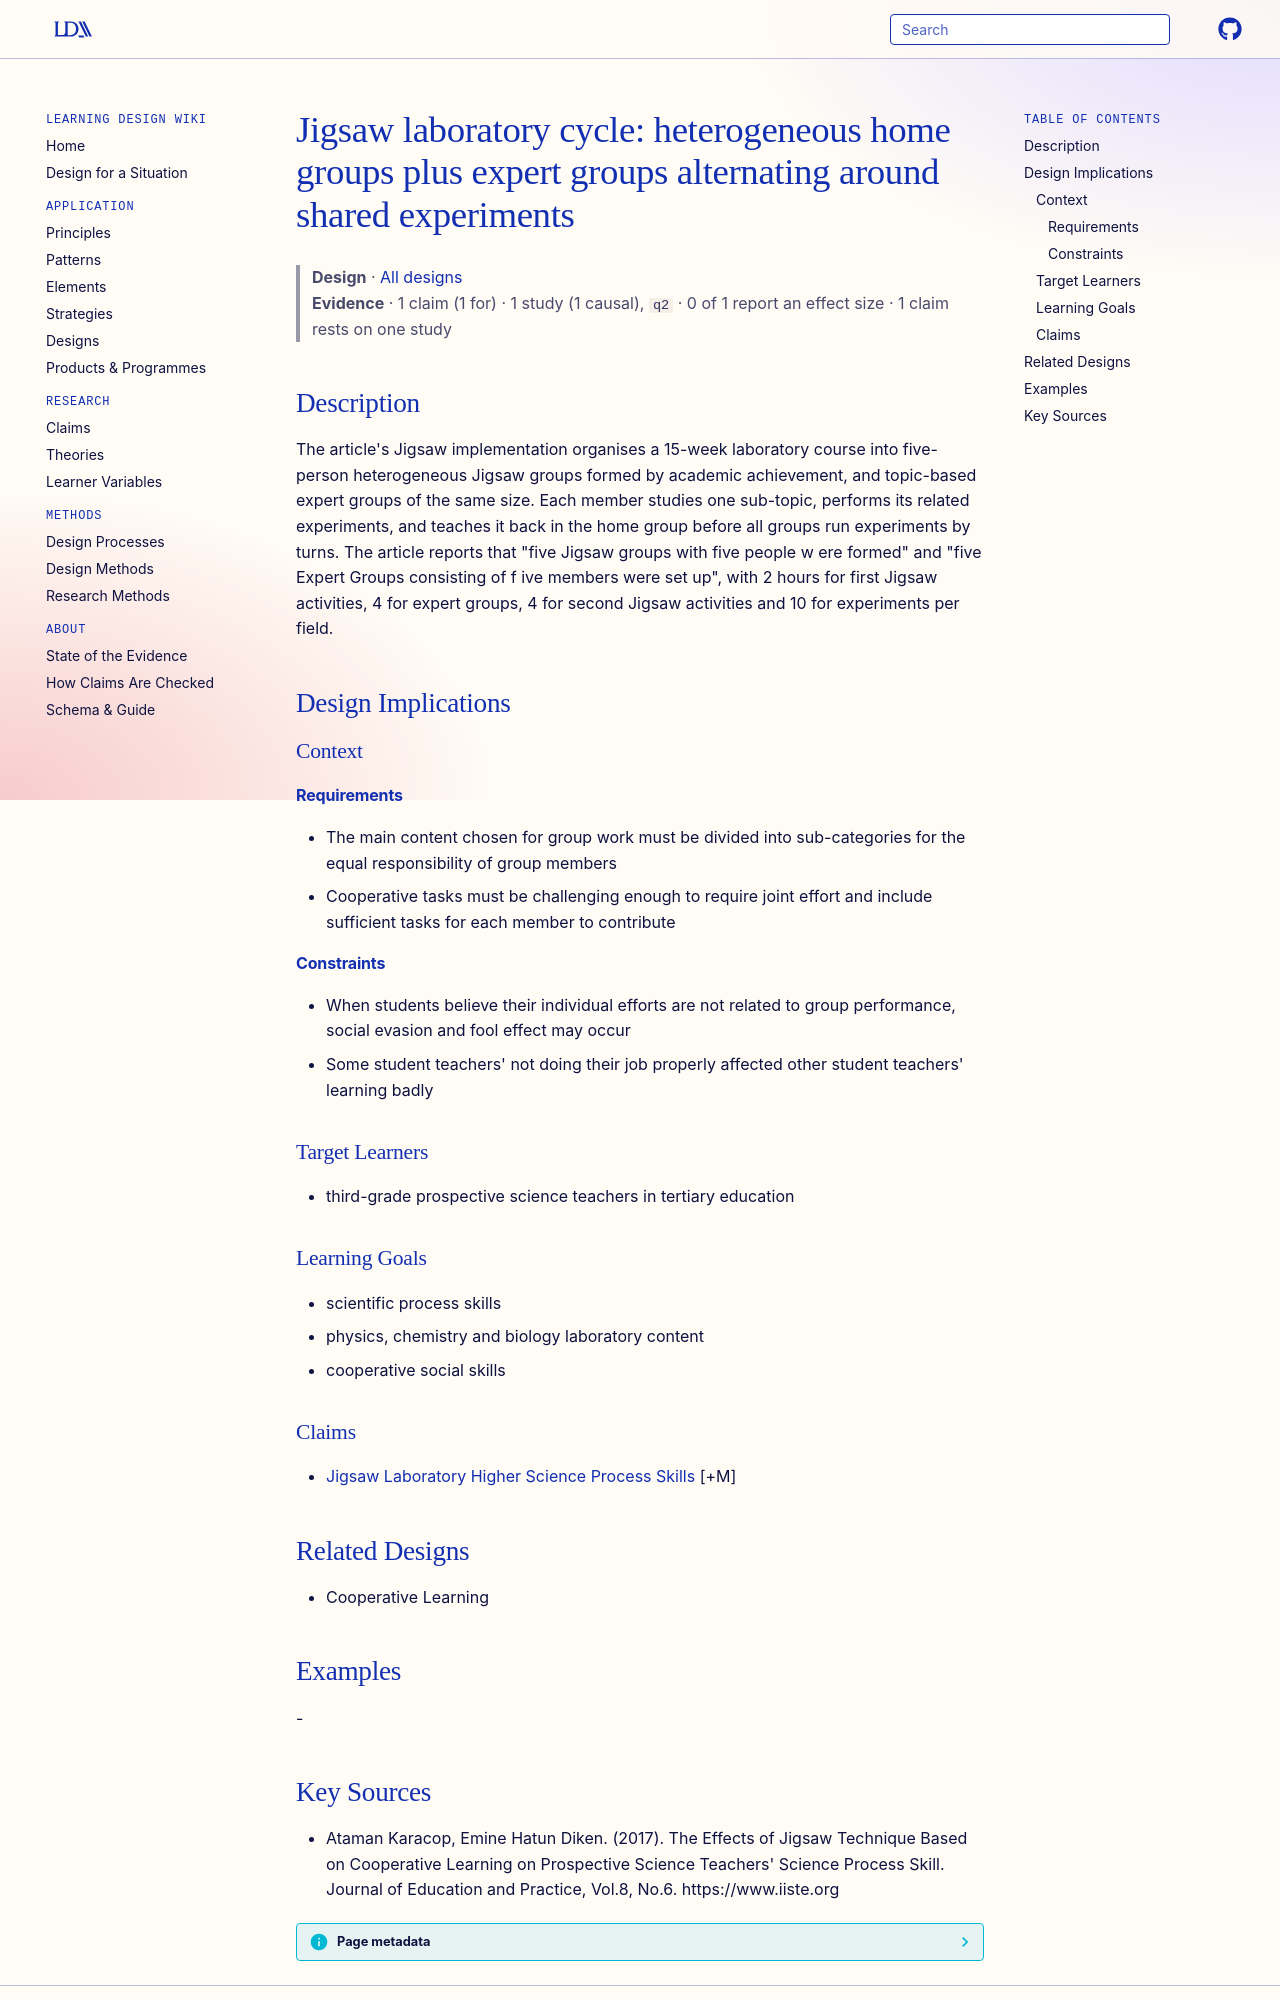

repository: Learning-Design-Alliance/learning-wiki · page: designs/jigsaw-expert-group-laboratory-cycle/index.html · generator: mkdocs

---
type: design
id: jigsaw-expert-group-laboratory-cycle
title: "Jigsaw laboratory cycle: heterogeneous home groups plus expert groups alternating around shared experiments"
description: "The article's Jigsaw implementation organises a 15-week laboratory course into five-person heterogeneous Jigsaw groups formed by academic achievement, and topic-based expert groups of the same size."
status: review
generated:
  by: "process:settle-candidates"
  at: 2026-11-01
sources:
  - id: ataman-karacop-2017
    resource: "https://www.iiste.org"
    title: "Ataman Karacop, Emine Hatun Diken. (2017). The Effects of Jigsaw Technique Based on Cooperative Learning on Prospective Science Teachers' Science Process Skill. Journal of Education and Practice, Vol.8, No.6. https://www.iiste.org"
    author: Ataman Karacop, Emine Hatun Diken
---

# Jigsaw laboratory cycle: heterogeneous home groups plus expert groups alternating around shared experiments

> **Design** · [All designs](index.md)
> **Evidence** · 1 claim (1 for) · 1 study (1 causal), `q2` · 0 of 1 report an effect size · 1 claim rests on one study

## Description
The article's Jigsaw implementation organises a 15-week laboratory course into five-person heterogeneous Jigsaw groups formed by academic achievement, and topic-based expert groups of the same size. Each member studies one sub-topic, performs its related experiments, and teaches it back in the home group before all groups run experiments by turns. The article reports that "five Jigsaw groups with five people w ere formed" and "five Expert Groups consisting of f ive members were set up", with 2 hours for first Jigsaw activities, 4 for expert groups, 4 for second Jigsaw activities and 10 for experiments per field.

## Design Implications

### Context
#### Requirements
- The main content chosen for group work must be divided into sub-categories for the equal responsibility of group members
- Cooperative tasks must be challenging enough to require joint effort and include sufficient tasks for each member to contribute
#### Constraints
- When students believe their individual efforts are not related to group performance, social evasion and fool effect may occur
- Some student teachers' not doing their job properly affected other student teachers' learning badly

### Target Learners
- third-grade prospective science teachers in tertiary education

### Learning Goals
- scientific process skills
- physics, chemistry and biology laboratory content
- cooperative social skills

### Claims
- [Jigsaw Laboratory Higher Science Process Skills](../claims/jigsaw-laboratory-higher-science-process-skills.md) [+M]

## Related Designs
- Cooperative Learning

## Examples
-
